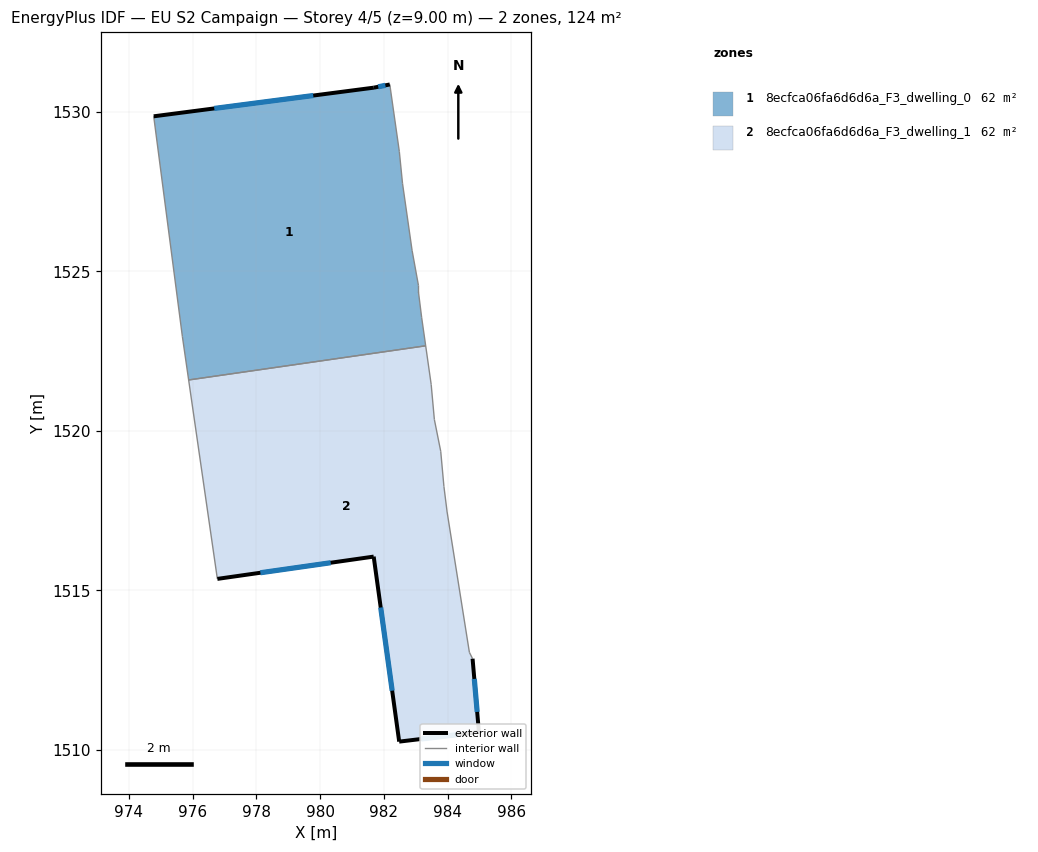
=== STOREY PLAN SPEC (per zone: floor XY polygon, exterior-wall plan segments, windows/doors) ===
zone 1: 8ecfca06fa6d6d6a_F3_dwelling_0  (62.2 m²)
  floor: (982.19, 1530.87) (982.49, 1528.76) (982.59, 1527.76) (982.89, 1525.66) (983.09, 1524.56) (983.09, 1524.36) (983.19, 1523.56) (983.31, 1522.67) (975.88, 1521.60) (975.68, 1522.96) (974.78, 1529.87) (981.69, 1530.77)
  exterior wall: (981.69, 1530.77) – (974.78, 1529.87)  [7.0 m]
    window: (979.79, 1530.52) – (976.68, 1530.12)  [4.2 m²]
  exterior wall: (982.19, 1530.87) – (981.69, 1530.77)  [0.5 m]
    window: (982.05, 1530.84) – (981.82, 1530.79)  [0.3 m²]
  interior walls: 10
zone 2: 8ecfca06fa6d6d6a_F3_dwelling_1  (62.2 m²)
  floor: (983.31, 1522.67) (983.48, 1521.46) (983.58, 1520.36) (983.78, 1519.36) (983.88, 1518.26) (983.98, 1517.46) (984.68, 1513.05) (984.78, 1512.85) (984.98, 1510.55) (982.48, 1510.25) (981.68, 1516.06) (976.78, 1515.36) (975.88, 1521.60)
  exterior wall: (984.98, 1510.55) – (984.78, 1512.85)  [2.3 m]
    window: (984.93, 1511.18) – (984.84, 1512.22)  [1.4 m²]
  exterior wall: (982.48, 1510.25) – (984.98, 1510.55)  [2.5 m]
    window: (983.17, 1510.33) – (984.29, 1510.47)  [1.5 m²]
  exterior wall: (981.68, 1516.06) – (982.48, 1510.25)  [5.9 m]
    window: (981.90, 1514.46) – (982.26, 1511.85)  [3.6 m²]
  exterior wall: (976.78, 1515.36) – (981.68, 1516.06)  [5.0 m]
    window: (978.13, 1515.55) – (980.33, 1515.86)  [3.0 m²]
  interior walls: 9

=== DERIVED (storey summary) ===
Building: EU S2 Campaign
Storey: 4 of 5  (floor level z = 9.00 m)
Storey gross floor area: 124.4 m²
Zones on this storey: 2
  - 8ecfca06fa6d6d6a_F3_dwelling_0: floor 62.2 m²; exterior wall 7.5 m (22.4 m²); 2 window(s) 4.5 m²; WWR 20.2%
  - 8ecfca06fa6d6d6a_F3_dwelling_1: floor 62.2 m²; exterior wall 15.6 m (46.9 m²); 4 window(s) 9.5 m²; WWR 20.2%
Zone adjacency (shared interzone walls):
  - 8ecfca06fa6d6d6a_F3_dwelling_0 ↔ 8ecfca06fa6d6d6a_F3_dwelling_1